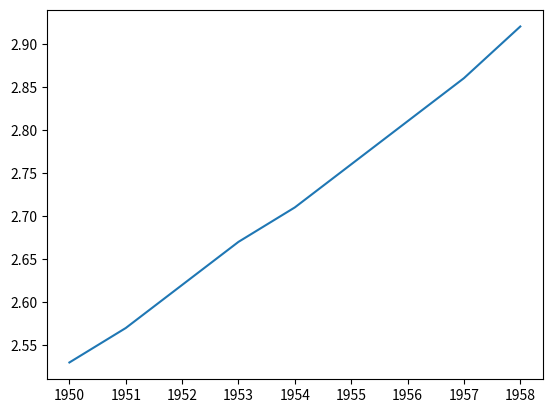

The matplotlib source for this figure:
#!/usr/bin/python3
"""
Making a Line plot
"""
import matplotlib.pyplot as plt


year = [1950, 1951, 1952, 1953, 1954, 1955, 1956, 1957, 1958]
population = [2.53, 2.57, 2.62, 2.67, 2.71, 2.76, 2.81, 2.86, 2.92]

# Line plot: year on the x-axis, pop on the y-axis
plt.plot(year, population)

# Display the plot
plt.show()
